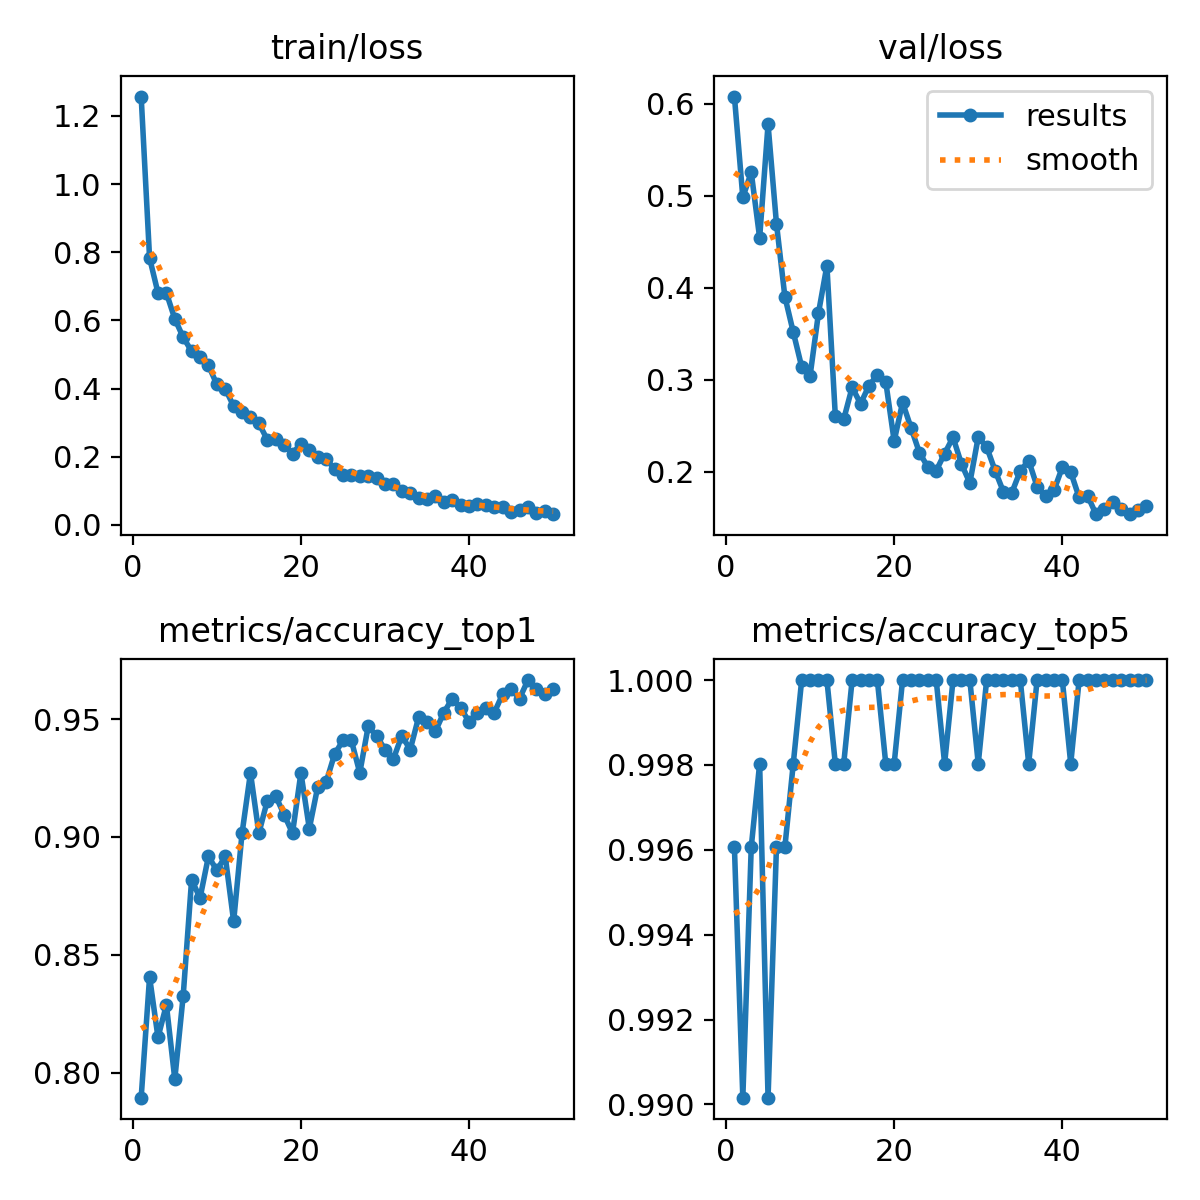

The file beside this chart, header and first rows:
epoch, time, train/loss, metrics/accuracy_top1, metrics/accuracy_top5, val/loss, lr/pg0, lr/pg1, lr/pg2
1, 426.2, 1.257, 0.7894, 0.9961, 0.6081, 0.0003307, 0.0003307, 0.0003307
2, 849.5, 0.7833, 0.8406, 0.9902, 0.4983, 0.0006509, 0.0006509, 0.0006509
3, 1267, 0.6808, 0.815, 0.9961, 0.5257, 0.0009579, 0.0009579, 0.0009579
4, 1734, 0.6806, 0.8287, 0.998, 0.4543, 0.0009406, 0.0009406, 0.0009406
5, 2226, 0.6046, 0.7972, 0.9902, 0.5778, 0.0009208, 0.0009208, 0.0009208
6, 2676, 0.5504, 0.8327, 0.9961, 0.4698, 0.000901, 0.000901, 0.000901
7, 3146, 0.5096, 0.8819, 0.9961, 0.3904, 0.0008812, 0.0008812, 0.0008812
8, 3646, 0.4919, 0.874, 0.998, 0.3517, 0.0008614, 0.0008614, 0.0008614
9, 4110, 0.4682, 0.8917, 1, 0.3139, 0.0008416, 0.0008416, 0.0008416
10, 4623, 0.4123, 0.8858, 1, 0.3043, 0.0008218, 0.0008218, 0.0008218
11, 5073, 0.3993, 0.8917, 1, 0.3726, 0.000802, 0.000802, 0.000802
12, 5523, 0.3484, 0.8642, 1, 0.4241, 0.0007822, 0.0007822, 0.0007822
13, 5980, 0.3323, 0.9016, 0.998, 0.2607, 0.0007624, 0.0007624, 0.0007624
14, 6427, 0.3164, 0.9272, 0.998, 0.2569, 0.0007426, 0.0007426, 0.0007426
15, 6864, 0.298, 0.9016, 1, 0.2917, 0.0007228, 0.0007228, 0.0007228
16, 7300, 0.2501, 0.9153, 1, 0.2739, 0.000703, 0.000703, 0.000703
17, 7736, 0.2533, 0.9173, 1, 0.2933, 0.0006832, 0.0006832, 0.0006832
18, 8180, 0.2352, 0.9094, 1, 0.3053, 0.0006634, 0.0006634, 0.0006634
19, 8618, 0.2093, 0.9016, 0.998, 0.2977, 0.0006436, 0.0006436, 0.0006436
20, 9057, 0.2388, 0.9272, 0.998, 0.2332, 0.0006238, 0.0006238, 0.0006238
21, 9497, 0.2197, 0.9035, 1, 0.2752, 0.000604, 0.000604, 0.000604
22, 9929, 0.1984, 0.9213, 1, 0.2478, 0.0005842, 0.0005842, 0.0005842
23, 10365, 0.1937, 0.9232, 1, 0.2207, 0.0005644, 0.0005644, 0.0005644
24, 10798, 0.1637, 0.935, 1, 0.2049, 0.0005446, 0.0005446, 0.0005446
25, 11229, 0.1461, 0.9409, 1, 0.201, 0.0005248, 0.0005248, 0.0005248
26, 11664, 0.1475, 0.9409, 0.998, 0.2195, 0.000505, 0.000505, 0.000505
27, 12097, 0.1441, 0.9272, 1, 0.2373, 0.0004852, 0.0004852, 0.0004852
28, 12533, 0.143, 0.9468, 1, 0.2084, 0.0004654, 0.0004654, 0.0004654
29, 12969, 0.1379, 0.9429, 1, 0.1876, 0.0004456, 0.0004456, 0.0004456
30, 13400, 0.1186, 0.937, 0.998, 0.2376, 0.0004258, 0.0004258, 0.0004258
31, 13833, 0.1198, 0.9331, 1, 0.2268, 0.000406, 0.000406, 0.000406
32, 14264, 0.09962, 0.9429, 1, 0.2011, 0.0003862, 0.0003862, 0.0003862
33, 14701, 0.09217, 0.937, 1, 0.1779, 0.0003664, 0.0003664, 0.0003664
34, 15125, 0.07865, 0.9508, 1, 0.1771, 0.0003466, 0.0003466, 0.0003466
35, 15546, 0.07636, 0.9488, 1, 0.2008, 0.0003268, 0.0003268, 0.0003268
36, 15963, 0.08355, 0.9449, 0.998, 0.2119, 0.000307, 0.000307, 0.000307
37, 16380, 0.06572, 0.9528, 1, 0.1837, 0.0002872, 0.0002872, 0.0002872
38, 16794, 0.07266, 0.9587, 1, 0.1729, 0.0002674, 0.0002674, 0.0002674
39, 17211, 0.05762, 0.9547, 1, 0.1794, 0.0002476, 0.0002476, 0.0002476
40, 17628, 0.0555, 0.9488, 1, 0.2046, 0.0002278, 0.0002278, 0.0002278
41, 18050, 0.06267, 0.9528, 0.998, 0.1995, 0.000208, 0.000208, 0.000208
42, 18471, 0.05875, 0.9547, 1, 0.1718, 0.0001882, 0.0001882, 0.0001882
43, 18894, 0.05151, 0.9528, 1, 0.1739, 0.0001684, 0.0001684, 0.0001684
44, 19317, 0.0513, 0.9606, 1, 0.1536, 0.0001486, 0.0001486, 0.0001486
45, 19766, 0.03672, 0.9626, 1, 0.1594, 0.0001288, 0.0001288, 0.0001288
46, 20185, 0.04485, 0.9587, 1, 0.1672, 0.000109, 0.000109, 0.000109
47, 20607, 0.05317, 0.9665, 1, 0.1592, 8.92e-05, 8.92e-05, 8.92e-05
48, 21029, 0.03554, 0.9626, 1, 0.1541, 6.94e-05, 6.94e-05, 6.94e-05
49, 21448, 0.04169, 0.9606, 1, 0.1582, 4.96e-05, 4.96e-05, 4.96e-05
50, 21866, 0.03146, 0.9626, 1, 0.1622, 2.98e-05, 2.98e-05, 2.98e-05
